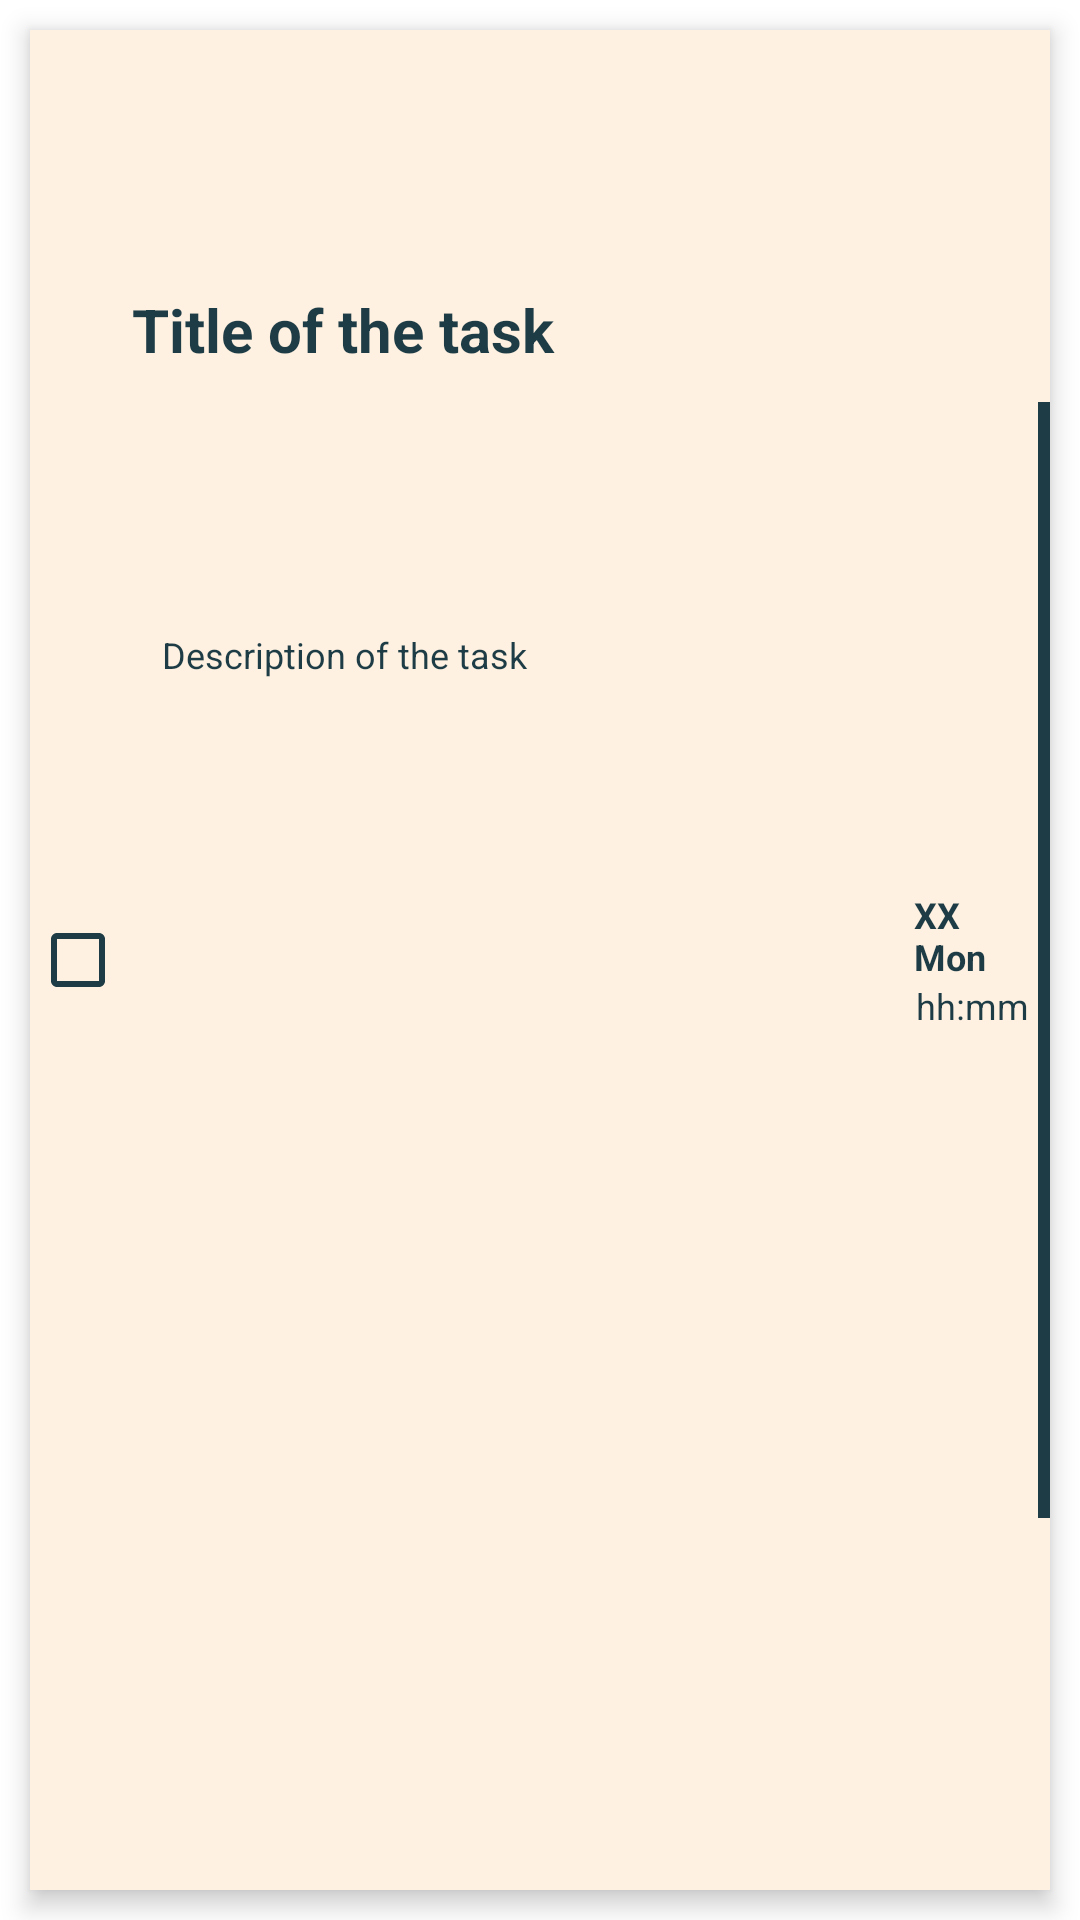

Reconstruct the res/layout file that produces this screen, plus the resources it refers to.
<!-- AndroidManifest.xml: application theme Theme.ToDoList -->
<!-- res/layout/task_item.xml -->
<?xml version="1.0" encoding="utf-8"?>

<LinearLayout xmlns:android="http://schemas.android.com/apk/res/android"
    xmlns:app="http://schemas.android.com/apk/res-auto"
    android:layout_width="match_parent"
    android:layout_height="match_parent"
    android:gravity="center_vertical"
    android:orientation="horizontal"
    android:descendantFocusability="blocksDescendants">

    <LinearLayout
        android:layout_width="match_parent"
        android:layout_height="match_parent"
        android:layout_gravity="center"
        android:layout_weight="1"
        android:background="@color/beige"
        android:elevation="5dp"
        android:layout_margin="10dp"
        android:gravity="center_vertical"
        android:orientation="horizontal"
        android:weightSum="1">

        <CheckBox
            android:id="@+id/checkBoxTask"
            android:layout_width="match_parent"
            android:layout_height="match_parent"
            android:layout_weight="0.9"
            android:buttonTint="@color/blue" />

        <LinearLayout
            android:layout_width="match_parent"
            android:layout_height="match_parent"
            android:layout_weight="0.1"
            android:orientation="horizontal"
            android:weightSum="1">

            <LinearLayout
                android:layout_width="match_parent"
                android:layout_height="match_parent"
                android:layout_weight="0.15"
                android:gravity="center_vertical"
                android:orientation="vertical"
                android:weightSum="1">

                <TextView
                    android:id="@+id/titleContextItem"
                    android:layout_width="match_parent"
                    android:layout_height="wrap_content"
                    android:layout_weight="0.3"
                    android:gravity="center_vertical"
                    android:text="Title of the task"
                    android:textColor="@color/blue"
                    android:textSize="20sp"
                    android:textStyle="bold" />

                <TextView
                    android:id="@+id/descriptionView"
                    android:layout_width="match_parent"
                    android:layout_height="wrap_content"
                    android:layout_weight="0.7"
                    android:paddingLeft="10dp"
                    android:paddingRight="10dp"
                    android:text="Description of the task"
                    android:textColor="@color/blue"
                    android:textSize="12sp" />

            </LinearLayout>

            <LinearLayout
                android:layout_width="match_parent"
                android:layout_height="match_parent"
                android:layout_gravity="center"
                android:layout_weight="0.85"
                android:background="@color/beige"
                android:gravity="center_vertical"
                android:orientation="horizontal"
                android:weightSum="1">

                <LinearLayout
                    android:layout_width="match_parent"
                    android:layout_height="match_parent"
                    android:layout_weight="0.1"
                    android:gravity="right|center_vertical"
                    android:orientation="vertical">

                    <TextView
                        android:id="@+id/dateView"
                        android:layout_width="wrap_content"
                        android:layout_height="wrap_content"
                        android:paddingRight="3dp"
                        android:text="XX Mon"
                        android:textColor="@color/blue"
                        android:textSize="12sp"
                        android:textStyle="bold" />

                    <TextView
                        android:id="@+id/durationView"
                        android:layout_width="wrap_content"
                        android:layout_height="wrap_content"
                        android:paddingRight="3dp"
                        android:text="hh:mm"
                        android:textColor="@color/blue"
                        android:textSize="12sp" />
                </LinearLayout>

                <LinearLayout
                    android:layout_width="match_parent"
                    android:layout_height="match_parent"
                    android:layout_weight="0.9"
                    android:orientation="vertical">

                    <Space
                        android:layout_width="match_parent"
                        android:layout_height="match_parent"
                        android:layout_weight="1" />

                    <View
                        android:id="@+id/view"
                        android:layout_width="match_parent"
                        android:layout_height="match_parent"
                        android:layout_weight="1"
                        android:background="@color/blue" />

                    <View
                        android:id="@+id/view2"
                        android:layout_width="match_parent"
                        android:layout_height="match_parent"
                        android:layout_weight="1"
                        android:background="@color/blue" />

                    <View
                        android:id="@+id/view3"
                        android:layout_width="match_parent"
                        android:layout_height="match_parent"
                        android:layout_weight="1"
                        android:background="@color/blue" />

                    <Space
                        android:layout_width="match_parent"
                        android:layout_height="match_parent"
                        android:layout_weight="1" />

                </LinearLayout>
            </LinearLayout>
        </LinearLayout>
    </LinearLayout>
</LinearLayout>
<!-- resources referenced by this layout -->
<resources>
  <color name="beige">#FFFFF1E1</color>
  <color name="blue">#FF1D3C45</color>
  <style name="Theme.ToDoList" parent="Theme.MaterialComponents.DayNight.DarkActionBar">
          
          <item name="colorPrimary">@color/orange</item>
          <item name="colorPrimaryVariant">@color/orange</item>
          <item name="colorOnPrimary">@color/white</item>
          
          <item name="colorSecondary">@color/blue</item>
          <item name="colorSecondaryVariant">@color/beige</item>
          <item name="colorOnSecondary">@color/white</item>
          
          <item name="android:statusBarColor" tools:targetApi="l">?attr/colorPrimaryVariant</item>
          
      </style>
  <color name="orange">#FFD2601A</color>
  <color name="white">#FFFFFFFF</color>
</resources>
